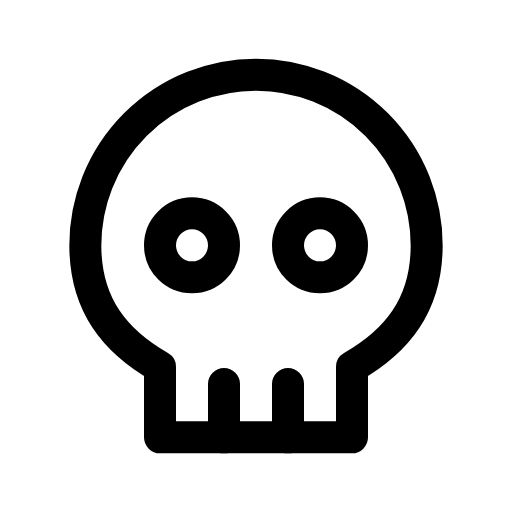
t = 0.00 s
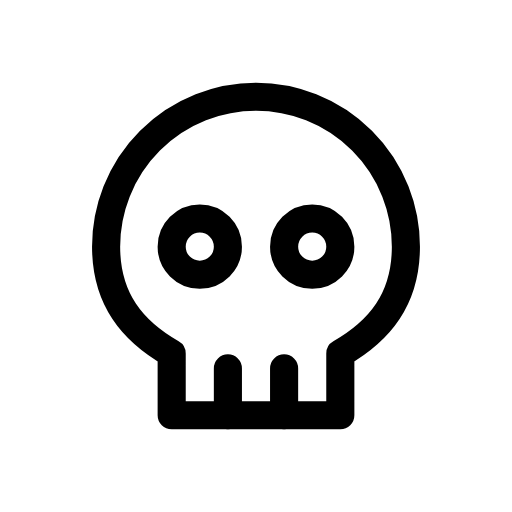
t = 0.12 s
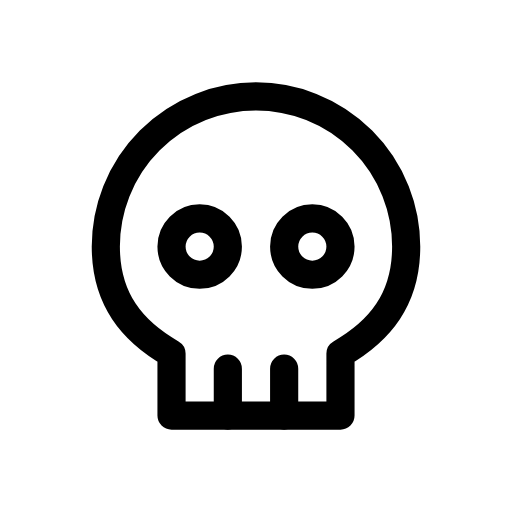
t = 0.25 s
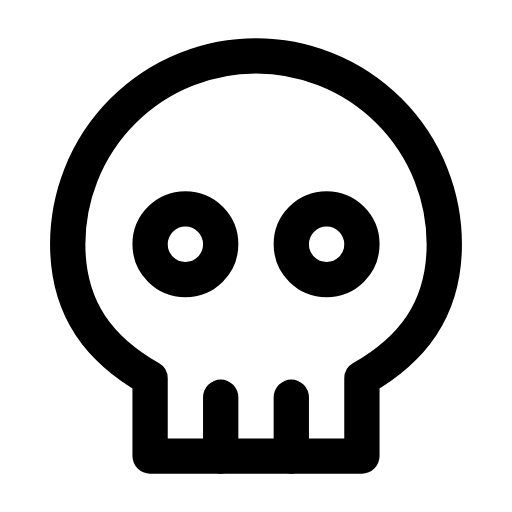
t = 0.35 s
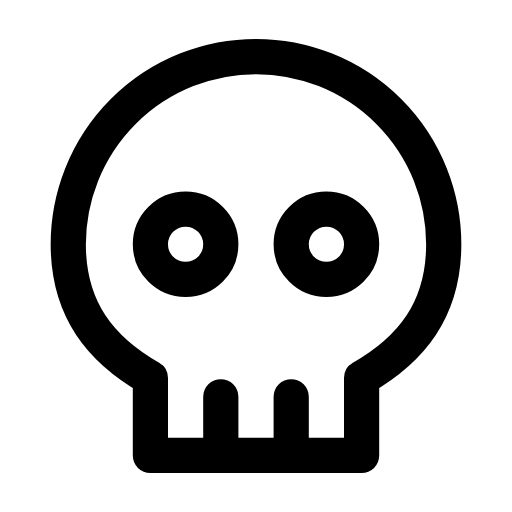
t = 0.46 s
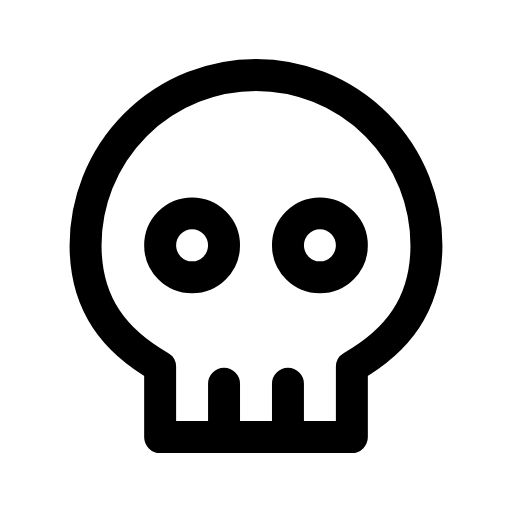
t = 0.58 s

The animated SVG that drew these frames (rendered in a browser with its animation timeline set to each time). Animation: 1 CSS @keyframes rule; one cycle of 0.70 s, repeats indefinitely.

<svg xmlns="http://www.w3.org/2000/svg" viewBox="0 0 24 24" width="24" height="24" class="rd-a-skull" data-rd-animate="hover"><style>.rd-a-skull{overflow:visible}.rd-a-skull *{transform-box:view-box}.rd-a-skull .a{transform-origin:12px 12px}@media (prefers-reduced-motion:no-preference){.rd-a-skull[data-rd-animate="hover"]:hover .a,:hover>.rd-a-skull[data-rd-animate="parent"] .a,.rd-a-skull[data-rd-animate="play"] .a,.rd-a-skull[data-rd-animate="loop"] .a{animation:rd-skull-m calc(0.7s*var(--rd-speed,1)) cubic-bezier(.34,1.3,.5,1)}.rd-a-skull[data-rd-animate="loop"] *{animation-iteration-count:infinite!important}@keyframes rd-skull-m{0%,100%{scale:1}35%{scale:.88}65%{scale:1.1}}}</style><g fill="none" stroke="currentColor" stroke-linecap="round" stroke-linejoin="round" stroke-width="1.5"><g class="a"><path d="M12 3.5a8 8 0 0 0-8 8c0 2.8 1.4 4.5 3.5 5.7v3.3h9v-3.3c2.1-1.2 3.5-2.9 3.5-5.7a8 8 0 0 0-8-8z"/><circle cx="9" cy="11.5" r="1.5"/><circle cx="15" cy="11.5" r="1.5"/><path d="M10.5 20.5V18M13.5 20.5V18"/></g></g></svg>
